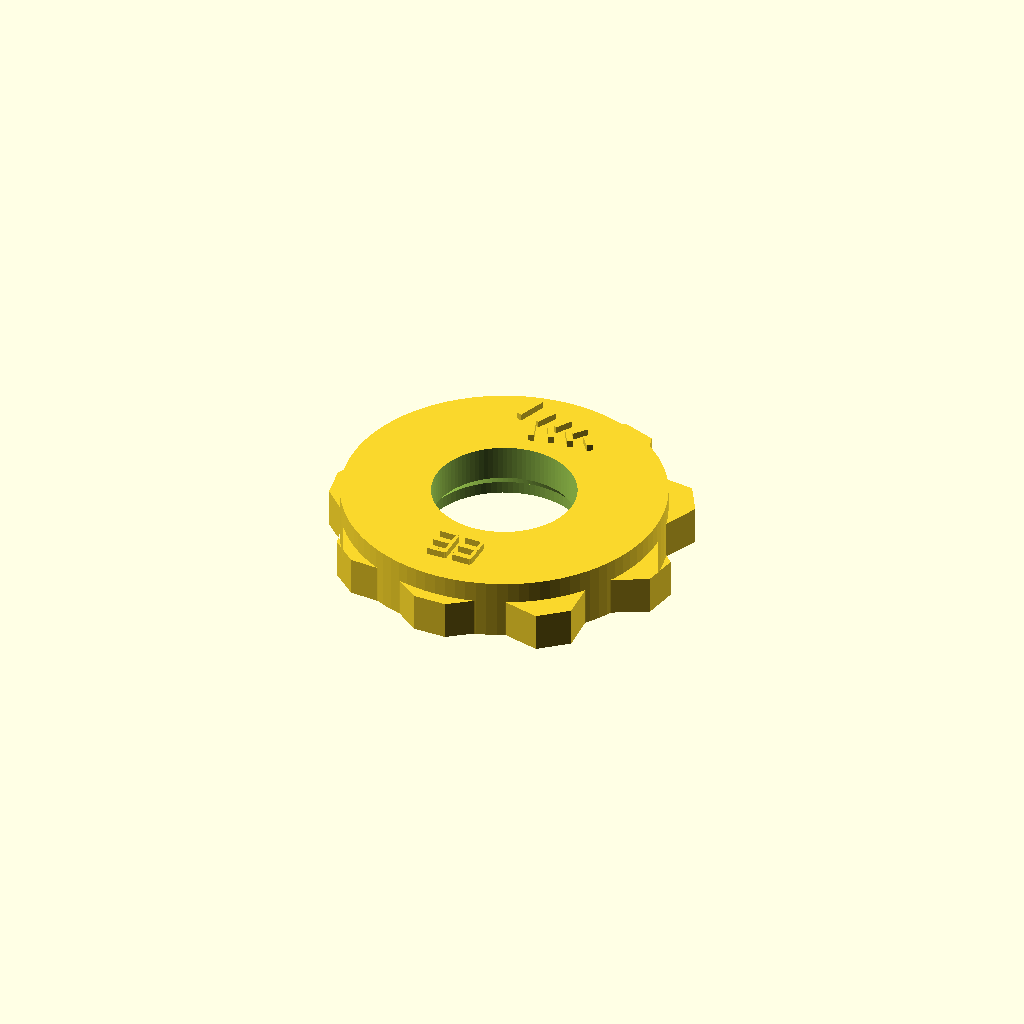
Cell 1 — every parameter at its default value.
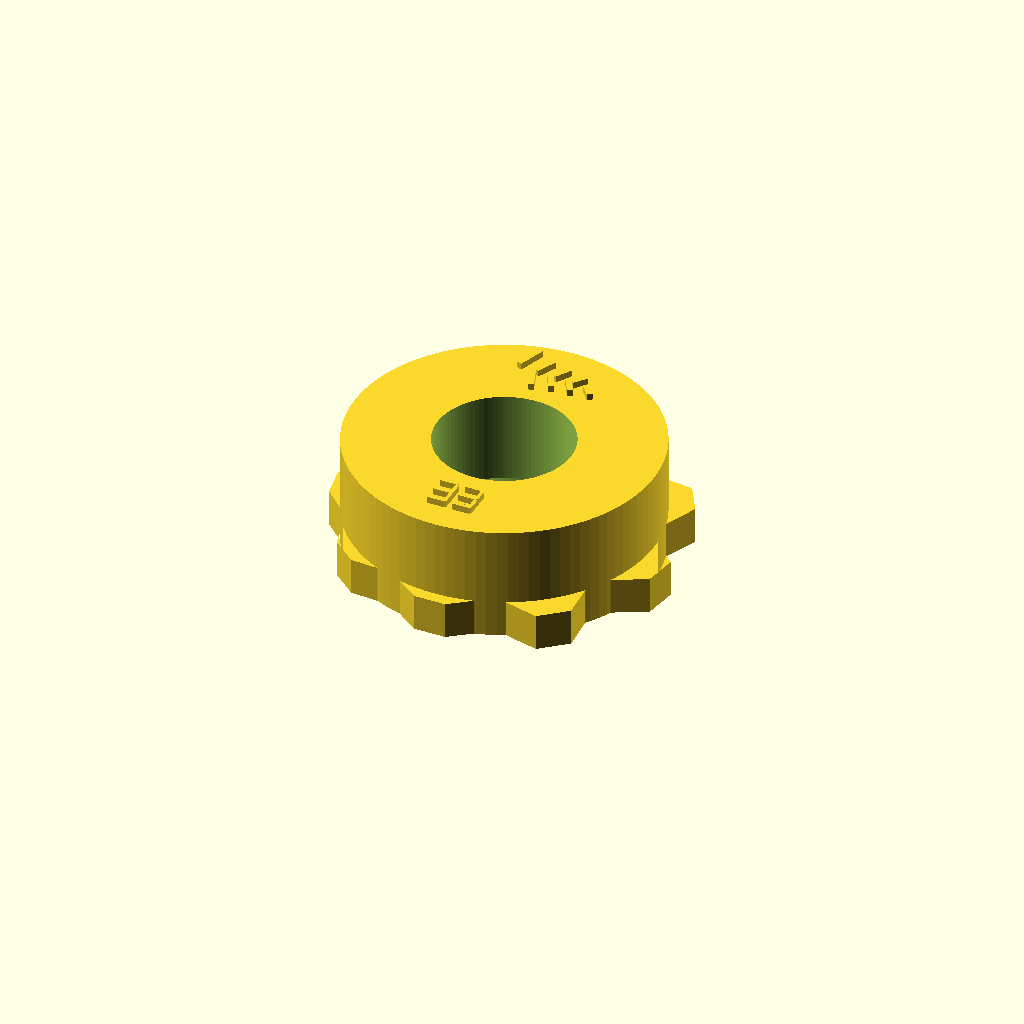
Cell 2: the same model with disc_thickness = 14.
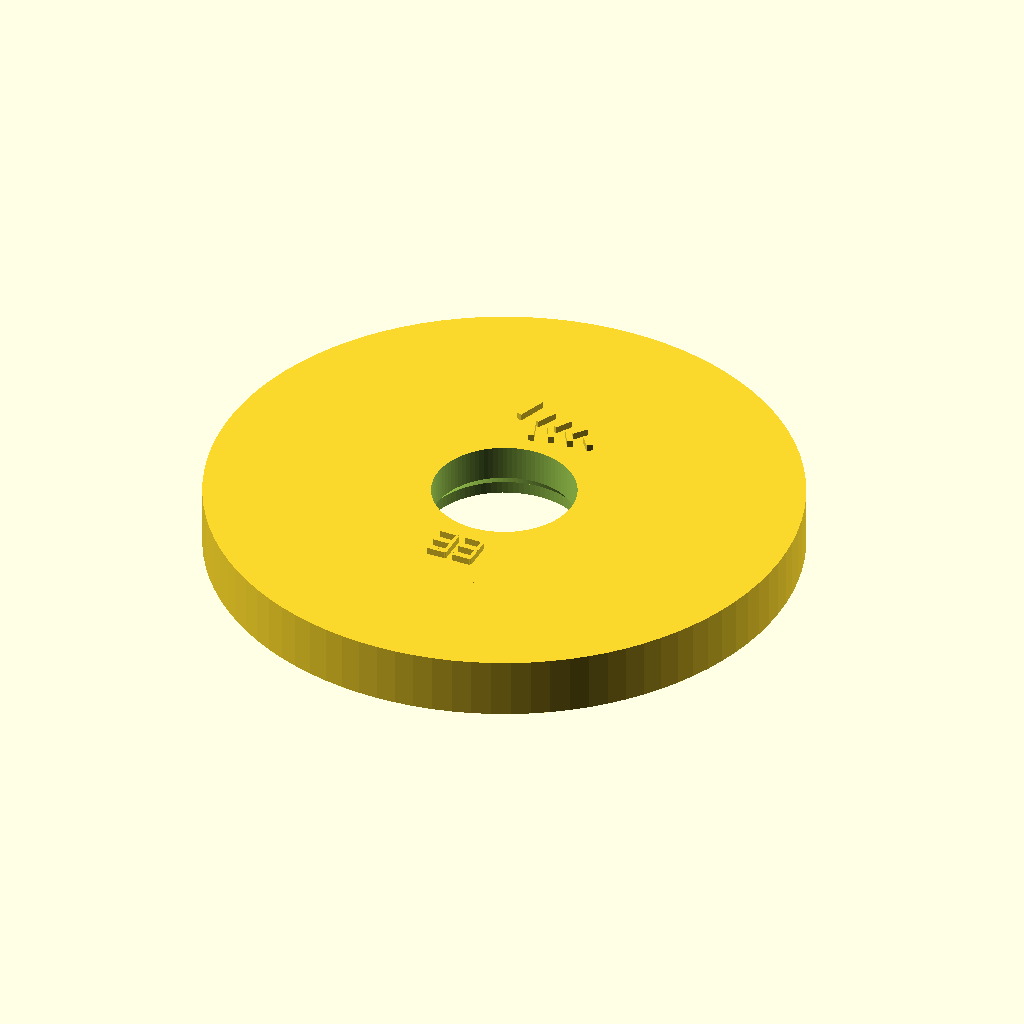
Cell 3: the same model with body_radius = 34.
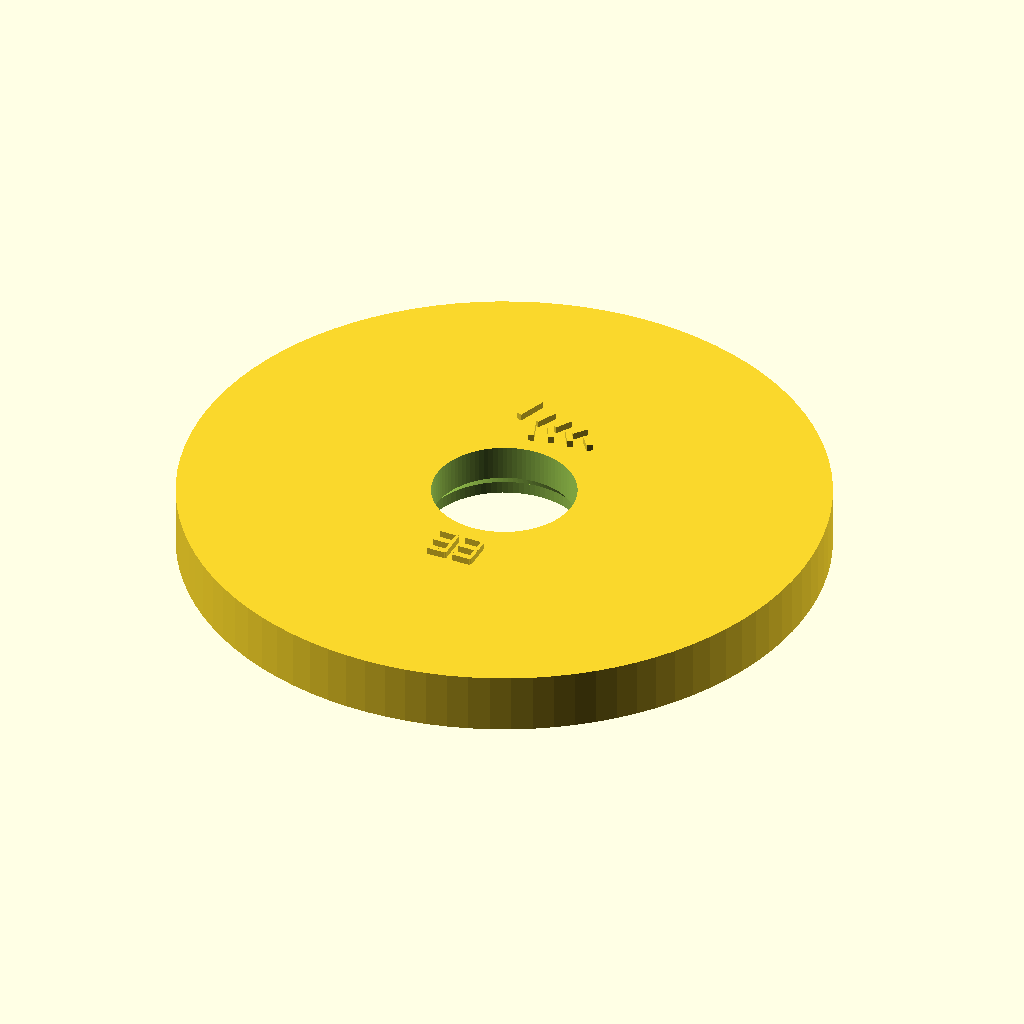
Cell 4 — outer_reference_radius set to 37, the other parameters unchanged.
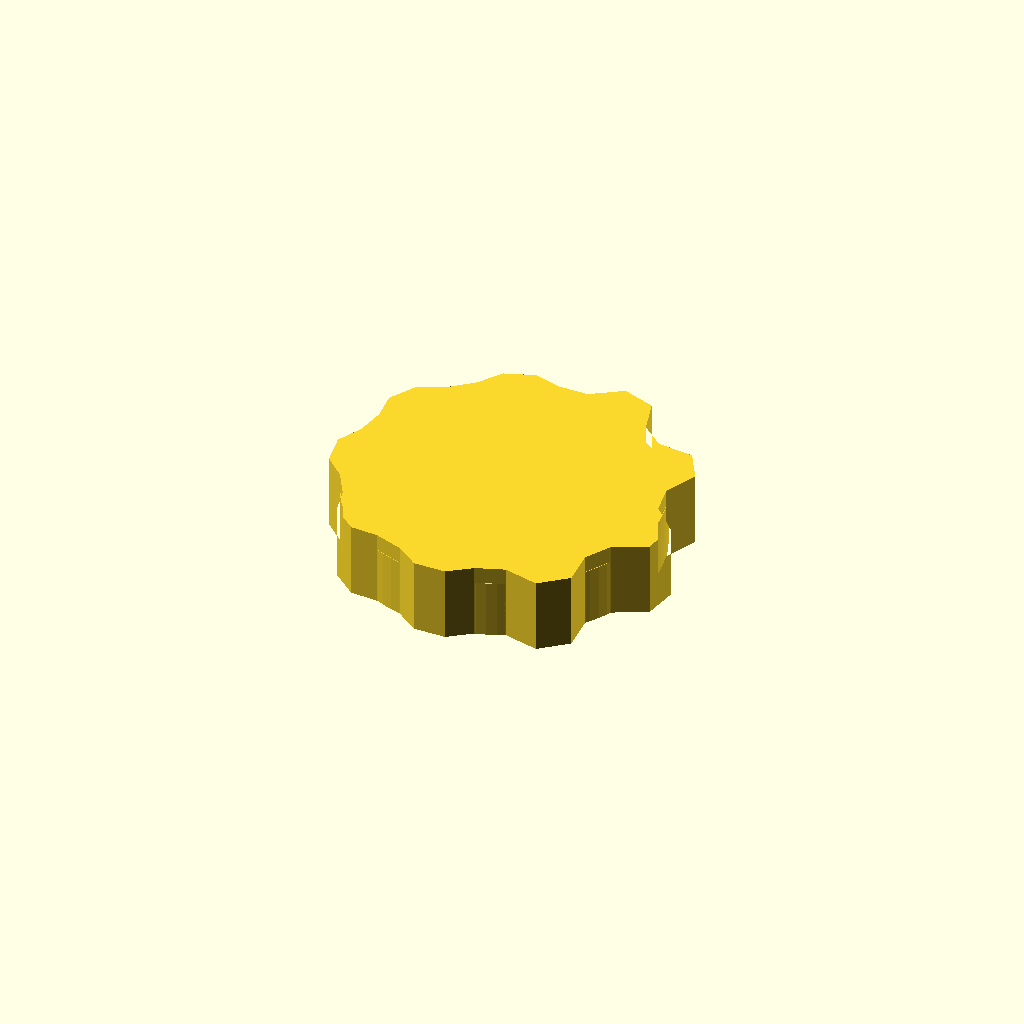
Cell 5: lobe_thickness = 9 (everything else at default).
One fixed orthographic camera (rotation 55°, 0°, 25°; colour scheme Cornfield) for every cell.
OpenSCAD source file models/labeled_single_cams_v1/cam_33.scad:
/*
  Elna Supermatic single cam 33
  Name: Source profile 33
  Status: source-profile
  Visible raised number and stitch preview.

  IMPORTANT:
  Labels are raised geometry, not engraved text. They should be visible in render and print.
  Cam profile is still source-derived.

  License: GPL-3.0-or-later.
*/

$fn = 96;

disc_thickness = 7;
body_radius = 17;
outer_reference_radius = 18.5;
lobe_thickness = 4.5;
label_height = 0.80;

inner_hole_rad = 8.25;
hole_bigger_rad = 9.5;
bigger_hole_ht = 1.5;
hole_cone_ht = 1.5;
cut_errors = 0.1;

gap_to_transporthole = 1;
transporthole_width = 3;
transporthole_depth = 5.5;
transporthole_length = 4;

module lobe_profile() {
    polygon(points=[
        [-1.7731, 18.4148],
        [1.7731, 18.4148],
        [5.3832, 20.8152],
        [9.2560, 19.4056],
        [10.4785, 15.2463],
        [13.1951, 12.9668],
        [17.5035, 12.4851],
        [19.5642, 8.9159],
        [17.8272, 4.9439],
        [18.4430, 1.4515],
        [21.4337, -1.6869],
        [20.7181, -5.7456],
        [16.8343, -7.6718],
        [15.0611, -10.7430],
        [15.3349, -15.0695],
        [12.1777, -17.7187],
        [7.9645, -16.6978],
        [4.6320, -17.9107],
        [1.9169, -19.9079],
        [-1.9169, -19.9079],
        [-4.6320, -17.9107],
        [-7.9645, -16.6978],
        [-11.3281, -16.4825],
        [-14.2650, -14.0182],
        [-15.0611, -10.7430],
        [-16.8343, -7.6718],
        [-19.2726, -5.3448],
        [-19.9383, -1.5692],
        [-18.4430, 1.4515],
        [-17.8272, 4.9439],
        [-18.1992, 8.2939],
        [-16.2823, 11.6141],
        [-13.1951, 12.9668],
        [-10.4785, 15.2463],
        [-8.6102, 18.0517],
        [-5.0076, 19.3630]
    ]);
}

module digit_segments(d) {
    // 7-segment digit, raised from cubes. Local digit approx 2.4 x 4.0 mm.
    seg_w = 2.2;
    seg_t = 0.42;
    seg_v = 1.72;

    module hseg(y) {
        translate([-seg_w/2, y, disc_thickness])
            cube([seg_w, seg_t, label_height]);
    }
    module vseg(x, y) {
        translate([x, y, disc_thickness])
            cube([seg_t, seg_v, label_height]);
    }

    // segment map: a top, b upper-right, c lower-right, d bottom, e lower-left, f upper-left, g middle
    if (d == 0) { hseg(1.8); vseg(0.85,0.15); vseg(0.85,-1.65); hseg(-1.8); vseg(-1.25,-1.65); vseg(-1.25,0.15); }
    if (d == 1) { vseg(0.85,0.15); vseg(0.85,-1.65); }
    if (d == 2) { hseg(1.8); vseg(0.85,0.15); hseg(0); vseg(-1.25,-1.65); hseg(-1.8); }
    if (d == 3) { hseg(1.8); vseg(0.85,0.15); hseg(0); vseg(0.85,-1.65); hseg(-1.8); }
    if (d == 4) { vseg(-1.25,0.15); hseg(0); vseg(0.85,0.15); vseg(0.85,-1.65); }
    if (d == 5) { hseg(1.8); vseg(-1.25,0.15); hseg(0); vseg(0.85,-1.65); hseg(-1.8); }
    if (d == 6) { hseg(1.8); vseg(-1.25,0.15); hseg(0); vseg(0.85,-1.65); vseg(-1.25,-1.65); hseg(-1.8); }
    if (d == 7) { hseg(1.8); vseg(0.85,0.15); vseg(0.85,-1.65); }
    if (d == 8) { hseg(1.8); vseg(0.85,0.15); vseg(0.85,-1.65); hseg(-1.8); vseg(-1.25,-1.65); vseg(-1.25,0.15); hseg(0); }
    if (d == 9) { hseg(1.8); vseg(0.85,0.15); vseg(0.85,-1.65); hseg(-1.8); vseg(-1.25,0.15); hseg(0); }
}

module raised_cam_number() {
    translate([-1.55, -13.2, 0]) digit_segments(3);
    translate([ 1.55, -13.2, 0]) digit_segments(3);
}

module raised_stitch_preview() {
            translate([-4.0250, 13.1520, disc_thickness])
                rotate([0,0,70.3687])
                    cube(size=[3.4230, 0.7000, 0.8000], center=false);
            translate([-2.8750, 13.1520, disc_thickness])
                rotate([0,0,-70.3687])
                    cube(size=[3.4230, 0.7000, 0.8000], center=false);
            translate([-1.7250, 12.7100, disc_thickness])
                rotate([0,0,63.8281])
                    cube(size=[2.6073, 0.7000, 0.8000], center=false);
            translate([-0.5750, 12.7100, disc_thickness])
                rotate([0,0,-63.8281])
                    cube(size=[2.6073, 0.7000, 0.8000], center=false);
            translate([0.5750, 12.5020, disc_thickness])
                rotate([0,0,59.1327])
                    cube(size=[2.2415, 0.7000, 0.8000], center=false);
            translate([1.7250, 12.5020, disc_thickness])
                rotate([0,0,-59.1327])
                    cube(size=[2.2415, 0.7000, 0.8000], center=false);
            translate([2.8750, 12.2680, disc_thickness])
                rotate([0,0,51.6971])
                    cube(size=[1.8554, 0.7000, 0.8000], center=false);
            translate([4.0250, 12.2680, disc_thickness])
                rotate([0,0,-51.6971])
                    cube(size=[1.8554, 0.7000, 0.8000], center=false);
}

module elna_single_cam_33() {
    difference() {
        union() {
            // body
            cylinder(h = disc_thickness, r = body_radius);
            cylinder(h = disc_thickness, r = outer_reference_radius);

            // lower cam contour
            linear_extrude(height = lobe_thickness)
                lobe_profile();

            // visible raised labels
            raised_cam_number();
            raised_stitch_preview();
        }

        // Main shaft hole
        translate([0, 0, disc_thickness / 2])
            cylinder(h = disc_thickness + label_height + 1, r = inner_hole_rad, center = true);

        // Lower widened hole
        translate([0, 0, -cut_errors])
            cylinder(h = bigger_hole_ht + cut_errors, r = hole_bigger_rad);

        // Taper from widened hole to main hole
        translate([0, 0, bigger_hole_ht - cut_errors])
            cylinder(h = hole_cone_ht, r1 = hole_bigger_rad, r2 = inner_hole_rad);

        // Transport slot
        translate([0, hole_bigger_rad + gap_to_transporthole + transporthole_length / 2,
                   transporthole_depth / 2 - cut_errors])
            cube(size = [transporthole_width, transporthole_length, transporthole_depth + label_height + 1], center = true);
    }
}

elna_single_cam_33();
Customizer parameters (derived from the source; name, type, default, range or options):
disc_thickness: number, default 7
body_radius: number, default 17
outer_reference_radius: number, default 18.5
lobe_thickness: number, default 4.5
label_height: number, default 0.8
inner_hole_rad: number, default 8.25
hole_bigger_rad: number, default 9.5
bigger_hole_ht: number, default 1.5
hole_cone_ht: number, default 1.5
cut_errors: number, default 0.1
gap_to_transporthole: number, default 1
transporthole_width: number, default 3
transporthole_depth: number, default 5.5
transporthole_length: number, default 4
